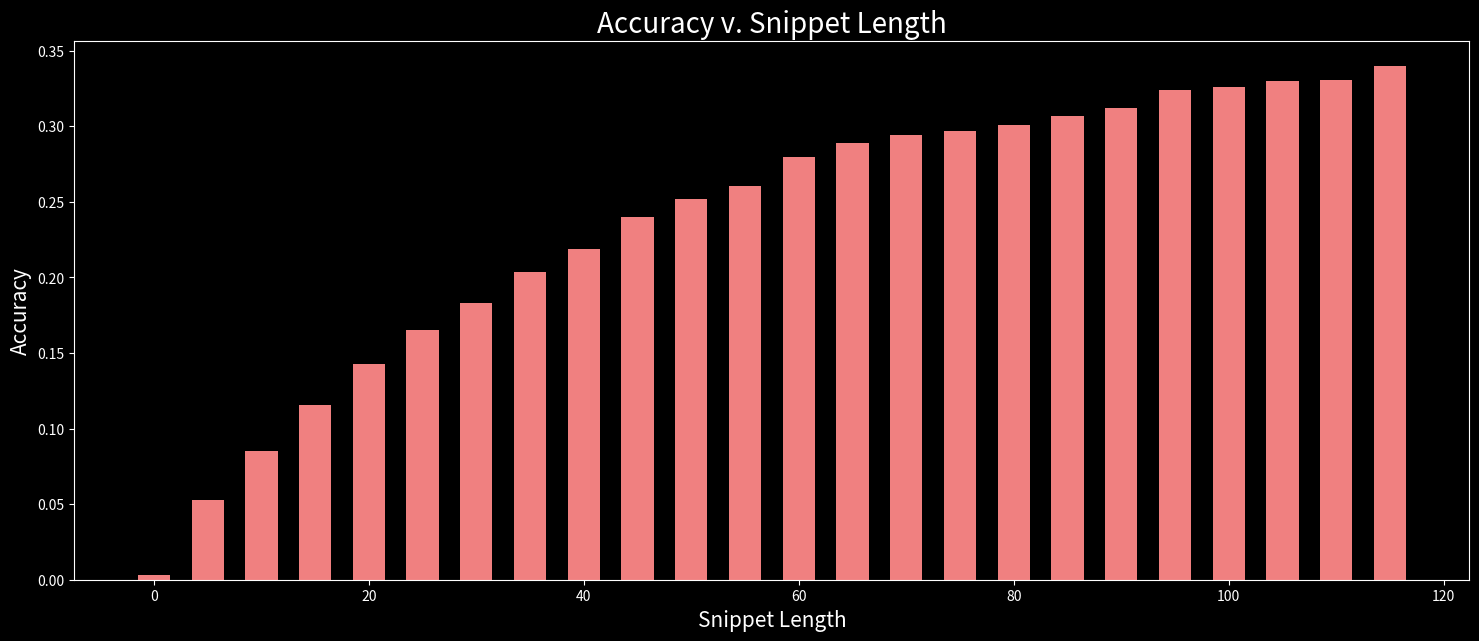

Write Python code to recreate this figure. (Note: this script raises an exception after producing the figure.)
import matplotlib.pyplot as plt
import numpy as np
from scipy.ndimage.filters import gaussian_filter1d
plt.style.use("dark_background")
plt.rcParams["figure.figsize"] = (18, 7)


x = np.linspace(5, 115, 23).tolist()
x.insert(0, 0)

y = [1/336, 0.0524388751987976, 0.08529487954408083, 0.11531964989507089, 0.14301608172347527, 0.1652851251718249, 0.18302688809806247, 0.2037279826711509, 0.21904577940892409, 0.2397992111868053, 0.25188976377952754, 0.26058631921824105,
0.2794158424993068, 0.28891977760127086, 0.2944843617920541, 0.2971217381565685, 0.30105362850716233, 0.30648769574944074, 0.31234519619345585, 0.3236576723902971, 0.3257963594994312, 0.3300740740740741,
0.3308721735117674, 0.33958962939398757]

plt.title("Accuracy v. Snippet Length", fontsize=20)
plt.bar(x, y, width = 3, color='lightcoral')
plt.ylabel("Accuracy", fontsize=15)
plt.xlabel("Snippet Length", fontsize=15)
plt.savefig("../images/accuracy_vs_snippet_bar2.png")
plt.show()

# ysmoothed = gaussian_filter1d(y, sigma=2)
# plt.title("Accuracy v. Snippet Length")
# plt.ylabel("Accuracy", fontsize=12)
# plt.xlabel("Snippet Length", fontsize=12)
# plt.plot(x, ysmoothed, color='lightcoral', linewidth=4)


# plt.savefig("../images/accuracy_vs_snippet_line.png")


# 28.7
# 113.9